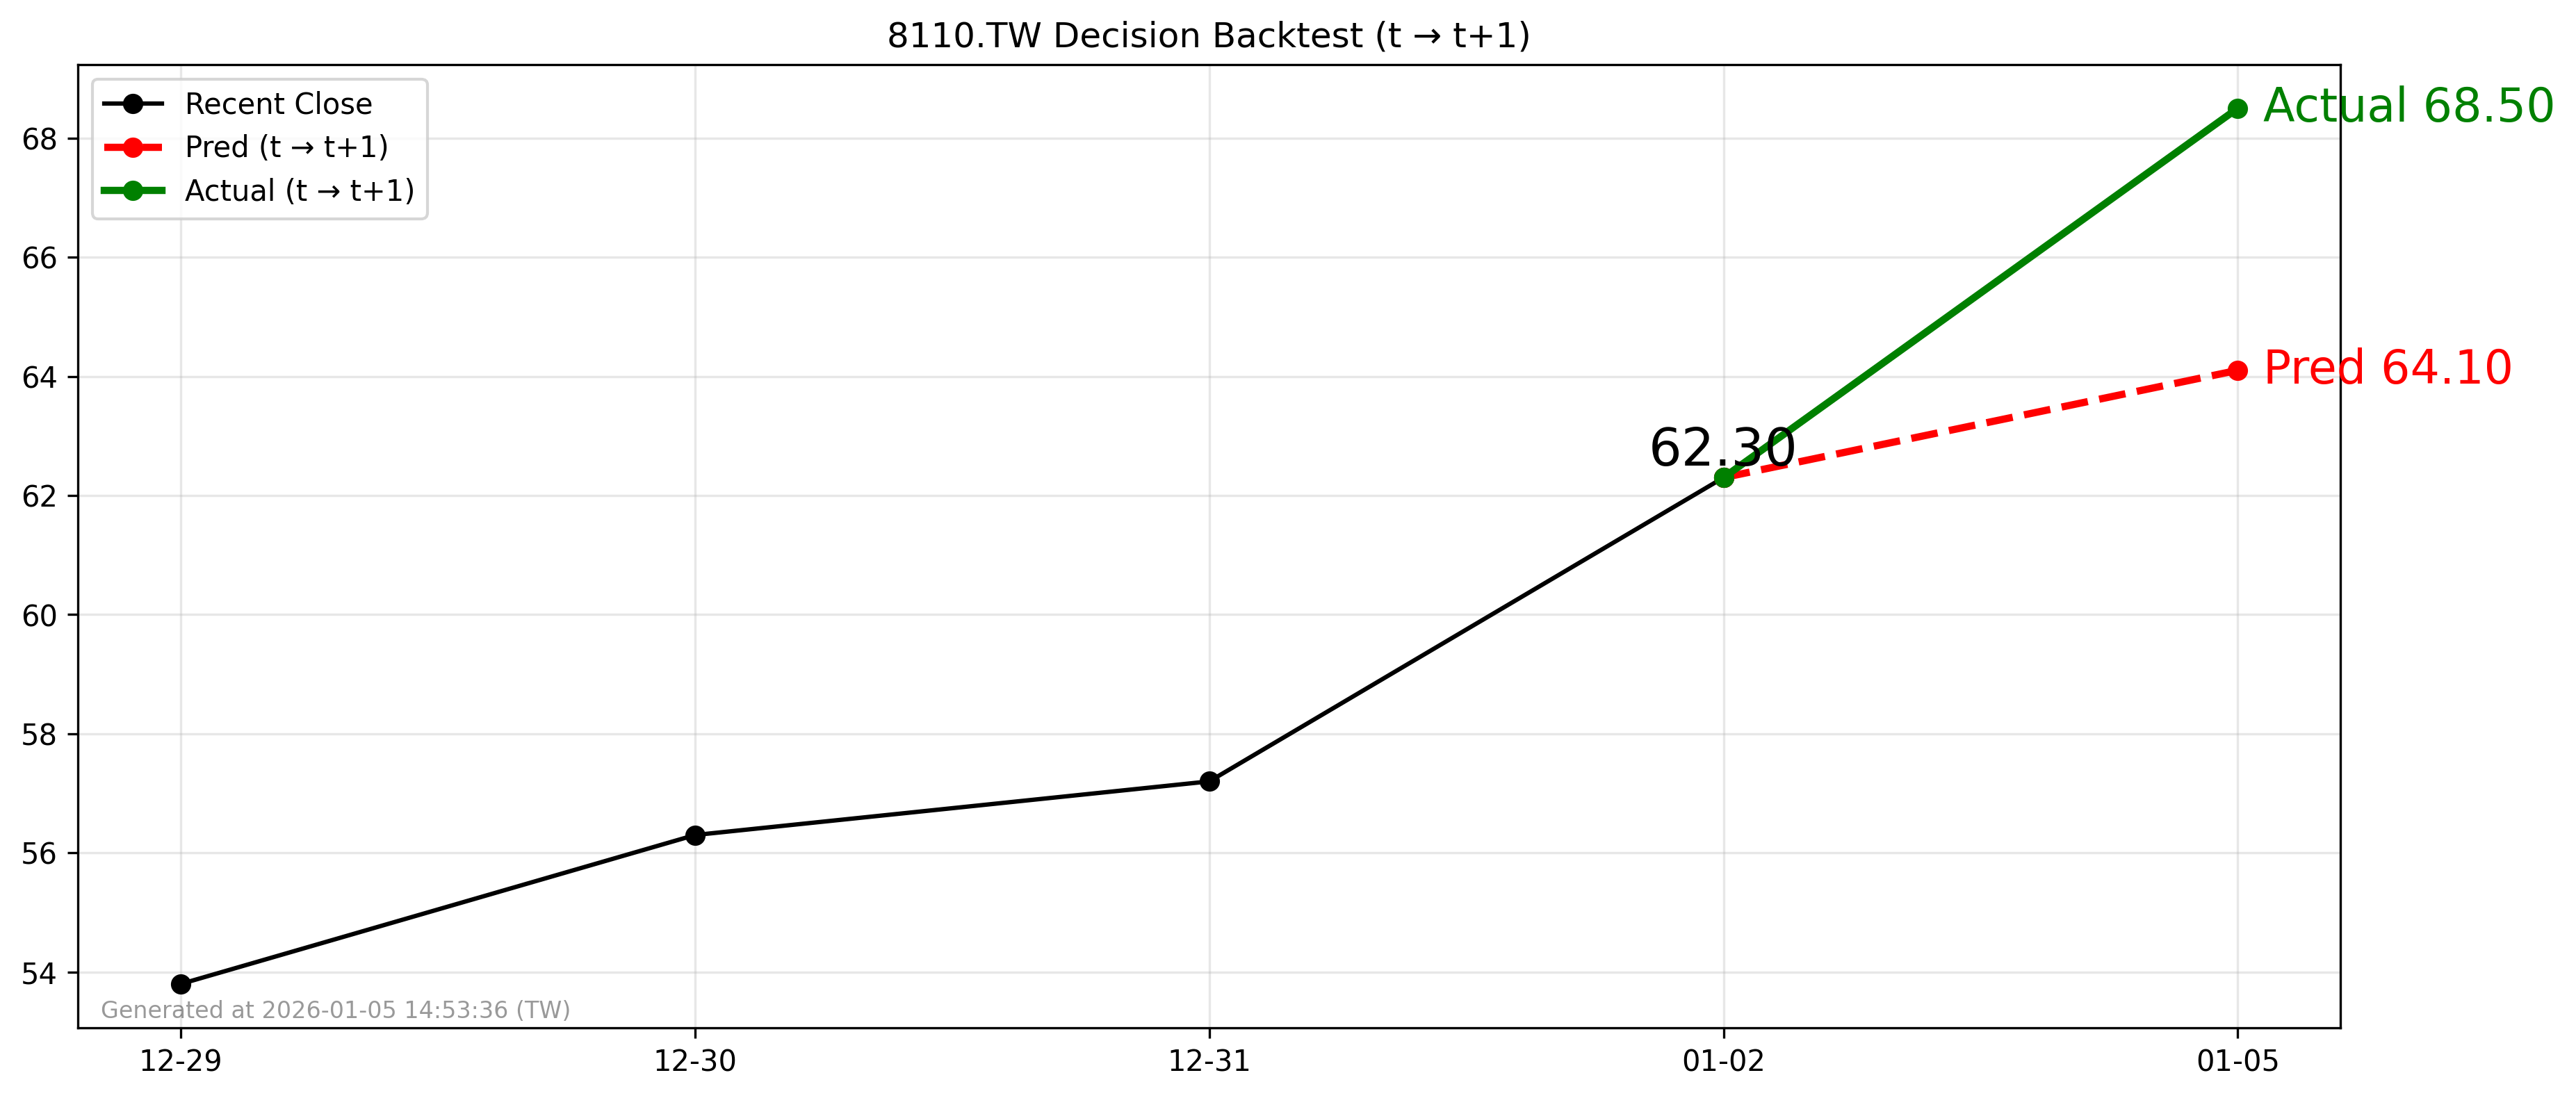

Values plotted in this chart, from the file beside it:
forecast_file, decision_day, close_t, pred_t1, actual_t1, direction_pred, direction_actual, hit
2026-01-04_8110.TW_forecast.csv, 2026-01-02, 62.3, 64.1, 68.5, 1, 1, 1
